Run: headless pygame with SDL's dummy video driver; simulated clock (each Clock.tick advances the game by its frame time, no real sleeping); random seed 0; keys injected as events and as key.get_pressed() state; no mouse input.
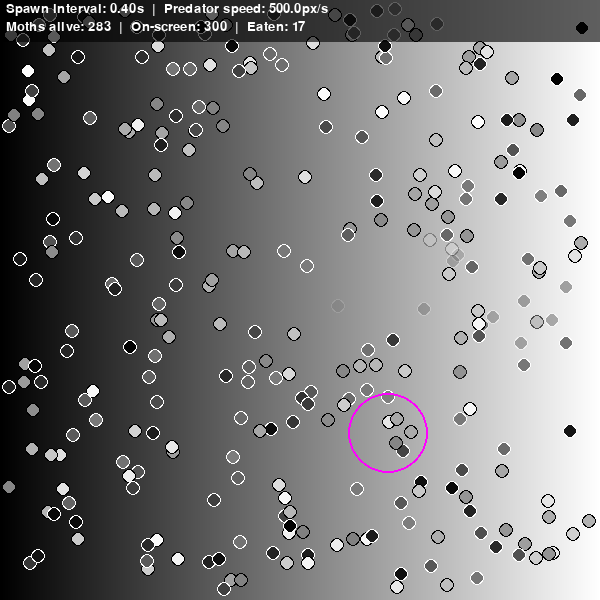
Frame 1 of 4 · flips 1–60 · no input
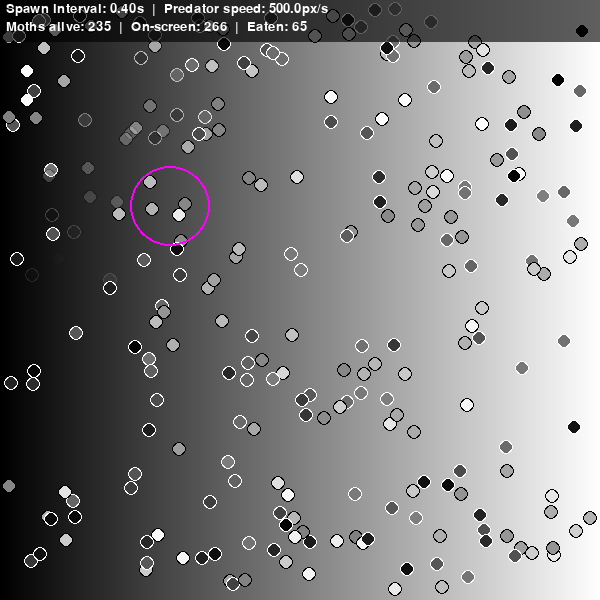
Frame 2 of 4 · flips 61–180 · tapped SPACE, RETURN · held RIGHT (→), D
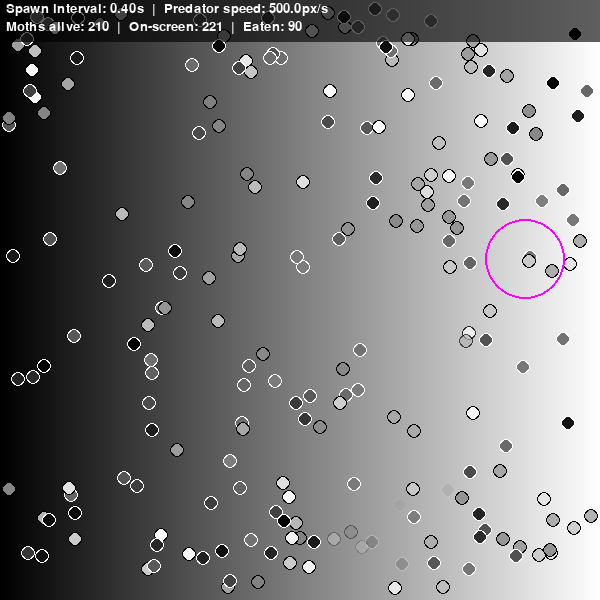
Frame 3 of 4 · flips 181–300 · held DOWN (↓), S
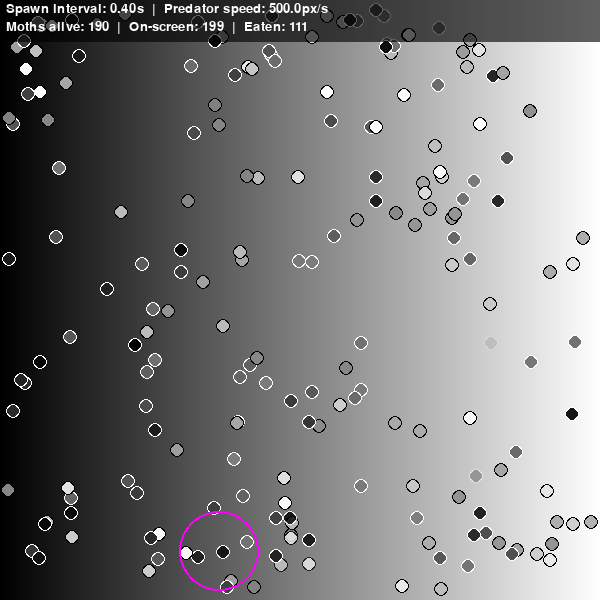
Frame 4 of 4 · flips 301–420 · held LEFT (←), A, UP (↑), W

The pygame program that drew these frames:

# moth_simulation.py (with outlined moths)
import pygame
import random
import math
import time

# ----------------- Parameters -----------------
WINDOW_SIZE = 600           # square window (pixels)
SPAWN_INTERVAL = 0.4        # seconds between spawning moths (n)
INITIAL_MOTHS = 300
MAX_MOTHS = 300
MOTH_RADIUS = 6             # pixels (filled radius)
OUTLINE_WIDTH = 2           # pixels for moth outline
PREDATOR_RADIUS = 40        # pixels
PREDATOR_SPEED = 500.0      # pixels per second
MOTH_WANDER_SPEED = 50.0    # pixels per second (small random drift)
FPS = 60

# New reproduction / mutation parameters
MUTATION_STD = 0.06         # standard deviation for color mutation (0..1)
SPAWN_NEAR_RADIUS = 64.0    # pixels: offspring spawn within this radius of parent
# ----------------------------------------------

# Colors
BLACK = (0, 0, 0)
WHITE = (255, 255, 255)
PREDATOR_EDGE = (255, 0, 255)

pygame.init()
screen = pygame.display.set_mode((WINDOW_SIZE, WINDOW_SIZE))
pygame.display.set_caption("Natural selection: moths vs predator")
font = pygame.font.SysFont(None, 20)
clock = pygame.time.Clock()

# Precompute gradient surface (horizontal gradient left=black -> right=white)
gradient_surf = pygame.Surface((WINDOW_SIZE, WINDOW_SIZE))
for x in range(WINDOW_SIZE):
    val = int(255 * (x / (WINDOW_SIZE - 1)))
    color = (val, val, val)
    pygame.draw.line(gradient_surf, color, (x, 0), (x, WINDOW_SIZE - 1))

def bg_gray_at_x(px):
    """Return background grayscale in [0..1] at pixel x (left->right)."""
    # clamp and convert to [0..1]
    cx = max(0, min(WINDOW_SIZE - 1, int(px)))
    return cx / (WINDOW_SIZE - 1)

def similarity(moth_gray, bg_gray):
    """Similarity in [0..1] where 1 = identical, 0 = opposite"""
    return 1.0 - abs(moth_gray - bg_gray)

def scale_similarity(similarity):
    """Adjust the probability curve"""
    return similarity**(1/3.5)

class Moth:
    def __init__(self, x=None, y=None, gray=None):
        margin = MOTH_RADIUS + OUTLINE_WIDTH
        if x is None:
            self.x = random.uniform(margin, WINDOW_SIZE - margin)
        else:
            self.x = max(margin, min(WINDOW_SIZE - margin, x))
        if y is None:
            self.y = random.uniform(margin, WINDOW_SIZE - margin)
        else:
            self.y = max(margin, min(WINDOW_SIZE - margin, y))
        self.gray = gray if gray is not None else random.random()  # 0..1
        self.radius = MOTH_RADIUS
        self.alive = True
        self.fade = 1.0  # alpha factor (1 = visible, 0 = removed)

    def step(self, dt):
        # small random walk
        angle = random.uniform(0, 2 * math.pi)
        dx = math.cos(angle) * MOTH_WANDER_SPEED * dt * random.uniform(0.2, 1.0)
        dy = math.sin(angle) * MOTH_WANDER_SPEED * dt * random.uniform(0.2, 1.0)
        margin = self.radius + OUTLINE_WIDTH
        self.x = max(margin, min(WINDOW_SIZE - margin, self.x + dx))
        self.y = max(margin, min(WINDOW_SIZE - margin, self.y + dy))
        if not self.alive:
            # fade out visually
            self.fade -= dt / 1.0  # 1 second to fade
            if self.fade < 0:
                self.fade = 0

    def draw(self, surf):
        if self.fade <= 0:
            return
        # integer grayscale for filled circle
        val = int(255 * self.gray)
        alpha = int(255 * self.fade)

        # Decide outline color to contrast with self.gray.
        bg_g = self.gray #bg_gray_at_x(self.x)
        # If self.gray is bright, use black outline; otherwise white outline.
        if bg_g > 0.5:
            outline_color = (0, 0, 0, alpha)
        else:
            outline_color = (255, 255, 255, alpha)

        # Create a surface with padding for the outline
        pad = OUTLINE_WIDTH
        surf_size = int(self.radius * 2 + pad * 2 + 2)
        ms = pygame.Surface((surf_size, surf_size), pygame.SRCALPHA)

        center = (surf_size // 2, surf_size // 2)

        # Draw outline (circle with width=OUTLINE_WIDTH)
        pygame.draw.circle(ms, outline_color, center, self.radius + OUTLINE_WIDTH // 2, width=OUTLINE_WIDTH)

        # Draw filled moth circle (with alpha)
        pygame.draw.circle(ms, (val, val, val, alpha), center, self.radius)

        # Blit with correct offset
        blit_x = int(self.x - surf_size // 2)
        blit_y = int(self.y - surf_size // 2)
        surf.blit(ms, (blit_x, blit_y))

class Predator:
    def __init__(self):
        self.x = WINDOW_SIZE / 2.0 + random.uniform(-40, 40)
        self.y = WINDOW_SIZE / 2.0 + random.uniform(-40, 40)
        self.angle = random.uniform(0, 2 * math.pi)
        self.speed = PREDATOR_SPEED
        self.radius = PREDATOR_RADIUS

    def step(self, dt):
        # random turning (brownian turn)
        self.angle += random.gauss(0, 1.6 * math.sqrt(dt))
        self.x += math.cos(self.angle) * self.speed * dt
        self.y += math.sin(self.angle) * self.speed * dt
        # bounce off walls
        if self.x < self.radius:
            self.x = self.radius
            self.angle = math.pi - self.angle
        if self.x > WINDOW_SIZE - self.radius:
            self.x = WINDOW_SIZE - self.radius
            self.angle = math.pi - self.angle
        if self.y < self.radius:
            self.y = self.radius
            self.angle = -self.angle
        if self.y > WINDOW_SIZE - self.radius:
            self.y = WINDOW_SIZE - self.radius
            self.angle = -self.angle

    def draw(self, surf):
        pygame.draw.circle(surf, PREDATOR_EDGE, (int(self.x), int(self.y)), int(self.radius), width=2)

# initialize
moths = [Moth() for _ in range(INITIAL_MOTHS)]
pred = Predator()
last_spawn = time.time()
eaten_count = 0

def spawn_offspring(moths_list):
    """Spawn either from a random parent (if any) or randomly if no parents exist."""
    if not moths_list:
        # no parents — spawn randomly
        return Moth()
    parent = random.choice(moths_list)
    # place offspring near parent within SPAWN_NEAR_RADIUS
    angle = random.uniform(0, 2 * math.pi)
    r = random.uniform(0, SPAWN_NEAR_RADIUS)
    ox = parent.x + math.cos(angle) * r
    oy = parent.y + math.sin(angle) * r
    # mutated color (clamp 0..1)
    mutated_gray = parent.gray + random.gauss(0, MUTATION_STD)
    mutated_gray = max(0.0, min(1.0, mutated_gray))
    return Moth(x=ox, y=oy, gray=mutated_gray)

running = True
while running:
    dt = clock.tick(FPS) / 1000.0  # seconds elapsed since last frame
    for event in pygame.event.get():
        if event.type == pygame.QUIT:
            running = False

    # reproduction / spawn offsprings periodically
    now = time.time()
    if (now - last_spawn) >= SPAWN_INTERVAL and len(moths) < MAX_MOTHS:
        moths.append(spawn_offspring(moths))
        last_spawn = now

    # update predator
    pred.step(dt)

    # update moths
    for m in moths:
        m.step(dt)

    # collision detection and predation
    for m in list(moths):
        if not m.alive:
            continue
        dist = math.hypot(pred.x - m.x, pred.y - m.y)
        if dist <= (pred.radius + m.radius):
            bg_g = bg_gray_at_x(m.x)
            sim = similarity(m.gray, bg_g)
            eat_prob = 1.0 - scale_similarity(sim)  # more different -> higher chance of getting eaten
            if random.random() < eat_prob:
                m.alive = False
                eaten_count += 1

    # remove moths fully faded out
    moths = [m for m in moths if m.fade > 0.001]

    # draw
    screen.blit(gradient_surf, (0, 0))  # gradient background
    for m in moths:
        m.draw(screen)
    pred.draw(screen)

    # HUD / stats
    alive = sum(1 for m in moths if m.alive)
    on_screen = len(moths)
    txt1 = font.render(f"Spawn interval: {SPAWN_INTERVAL:.2f}s  |  Predator speed: {PREDATOR_SPEED:.1f}px/s", True, WHITE)
    txt2 = font.render(f"Moths alive: {alive}  |  On-screen: {on_screen}  |  Eaten: {eaten_count}", True, WHITE)
    hud_bg = pygame.Surface((WINDOW_SIZE, 42), pygame.SRCALPHA)
    hud_bg.fill((0,0,0,160))
    screen.blit(hud_bg, (0, 0))
    screen.blit(txt1, (6, 2))
    screen.blit(txt2, (6, 20))

    pygame.display.flip()

pygame.quit()
